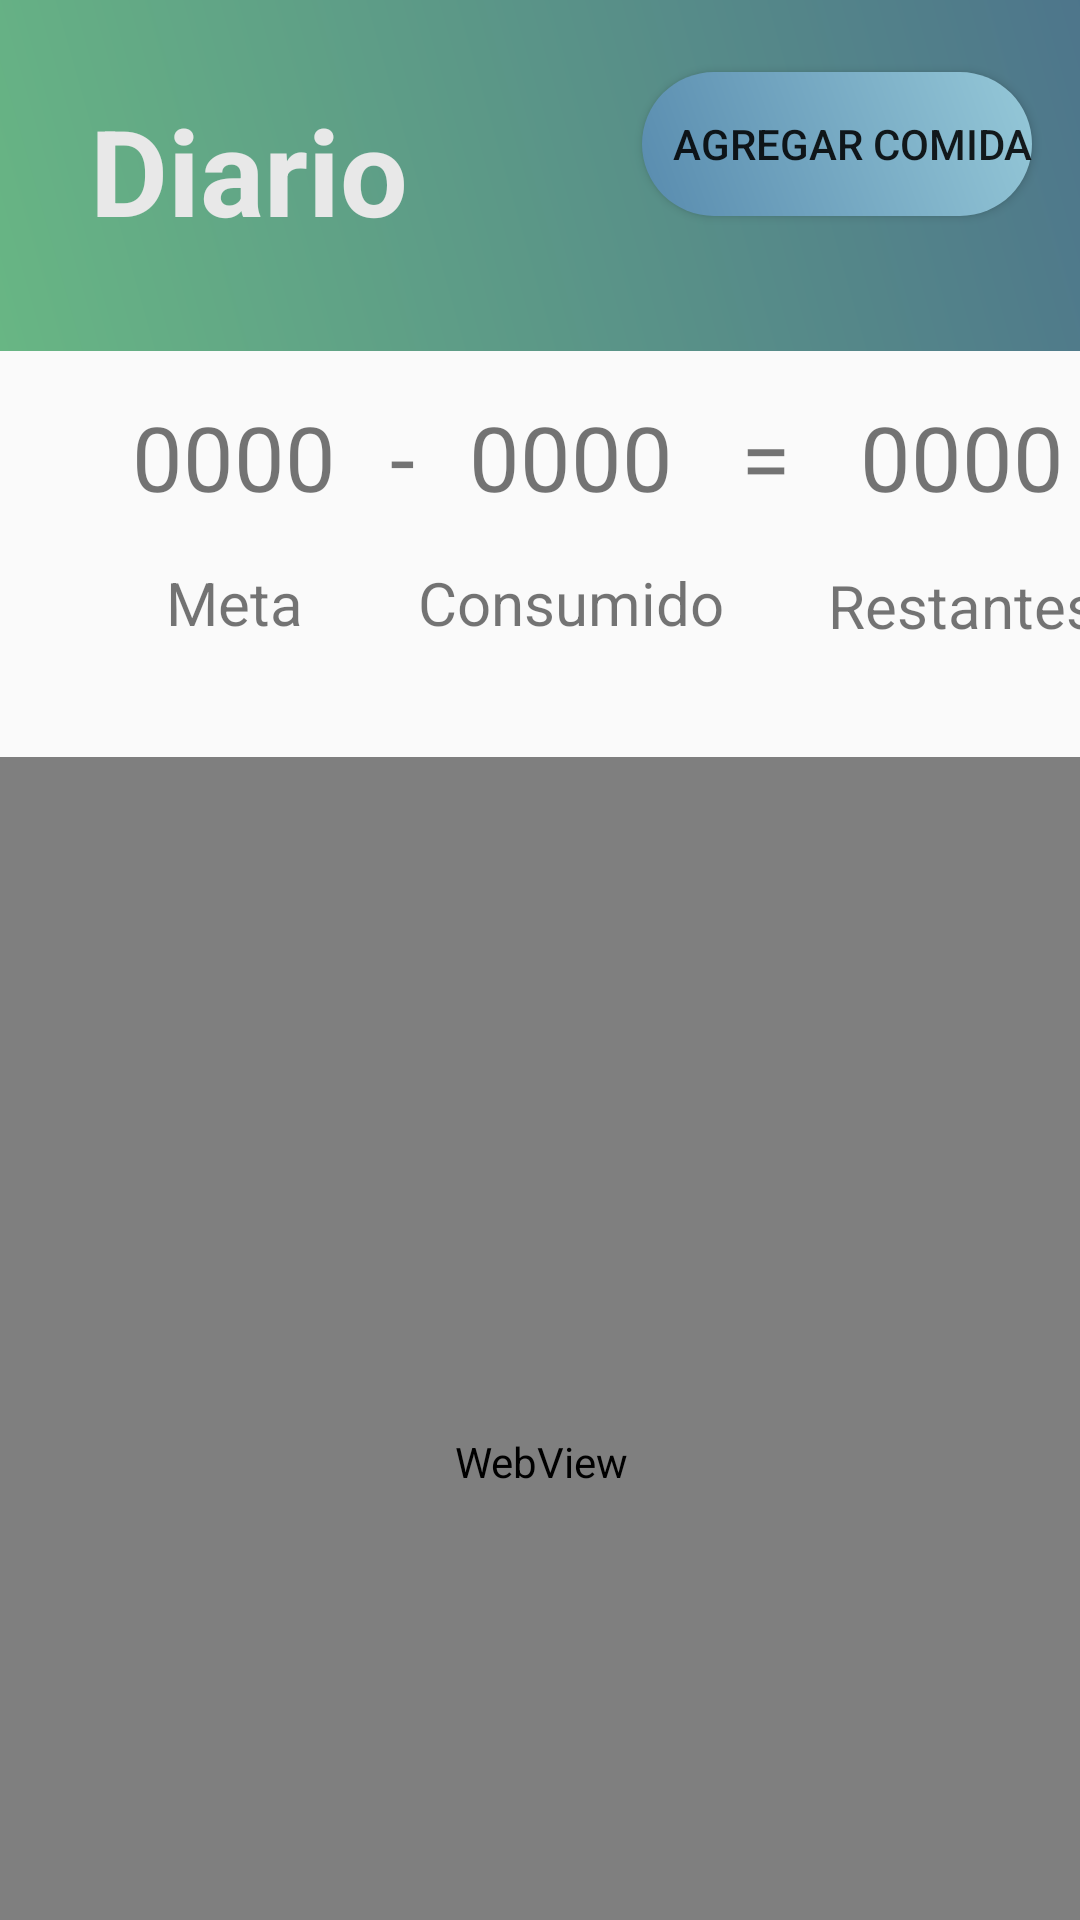

This screen was rendered from an Android layout file. Write that file and the resources it references.
<!-- AndroidManifest.xml: application theme AppTheme -->
<!-- res/layout/activity_diary.xml -->
<?xml version="1.0" encoding="utf-8"?>
<androidx.constraintlayout.widget.ConstraintLayout xmlns:android="http://schemas.android.com/apk/res/android"
    xmlns:app="http://schemas.android.com/apk/res-auto"
    xmlns:tools="http://schemas.android.com/tools"
    android:layout_width="match_parent"
    android:layout_height="match_parent"
    tools:context="com.google.firebase.codelab.UI.DiaryActivity">

    <TextView
        android:id="@+id/text_info"
        android:layout_width="411dp"
        android:layout_height="117dp"
        android:background="@drawable/gradient_bg"
        android:padding="30sp"
        android:text="Diario"
        android:textColor="@color/platinum"
        android:textSize="40sp"
        android:textStyle="bold"
        app:layout_constraintEnd_toEndOf="parent"
        app:layout_constraintHorizontal_bias="0.0"
        app:layout_constraintStart_toStartOf="parent"
        app:layout_constraintTop_toTopOf="parent" />

    <ScrollView
        android:id="@+id/scrollView3"
        android:layout_width="match_parent"
        android:layout_height="wrap_content"
        android:layout_marginTop="116dp"
        app:layout_constraintEnd_toEndOf="parent"
        app:layout_constraintHorizontal_bias="0.0"
        app:layout_constraintStart_toStartOf="parent"
        app:layout_constraintTop_toTopOf="parent">


        <androidx.constraintlayout.widget.ConstraintLayout
            android:layout_width="match_parent"
            android:layout_height="wrap_content"
            android:gravity="center"
            android:orientation="horizontal">

            <TextView
                android:id="@+id/da_tv_remainingCalories"
                android:layout_width="wrap_content"
                android:layout_height="wrap_content"
                android:layout_marginStart="8dp"
                android:layout_marginTop="16dp"
                android:text="0000"
                android:textSize="30sp"
                app:layout_constraintEnd_toEndOf="parent"
                app:layout_constraintHorizontal_bias="0.112"
                app:layout_constraintStart_toEndOf="@+id/textView12"
                app:layout_constraintTop_toTopOf="parent" />

            <TextView
                android:id="@+id/da_tv_dailyCalories"
                android:layout_width="wrap_content"
                android:layout_height="wrap_content"
                android:layout_marginStart="44dp"
                android:layout_marginTop="16dp"
                android:text="0000"
                android:textSize="30sp"
                app:layout_constraintStart_toStartOf="parent"
                app:layout_constraintTop_toTopOf="parent" />

            <TextView
                android:id="@+id/textView4"
                android:layout_width="wrap_content"
                android:layout_height="wrap_content"
                android:layout_marginStart="8dp"
                android:layout_marginTop="16dp"
                android:paddingLeft="10dp"
                android:paddingEnd="10dp"
                android:text="-"
                android:textSize="30sp"
                app:layout_constraintStart_toEndOf="@+id/da_tv_dailyCalories"
                app:layout_constraintTop_toTopOf="parent" />

            <TextView
                android:id="@+id/da_tv_consumedCalories"
                android:layout_width="wrap_content"
                android:layout_height="wrap_content"
                android:layout_marginStart="8dp"
                android:layout_marginTop="16dp"
                android:text="0000"
                android:textSize="30sp"
                app:layout_constraintStart_toEndOf="@+id/textView4"
                app:layout_constraintTop_toTopOf="parent" />

            <TextView
                android:id="@+id/textView12"
                android:layout_width="wrap_content"
                android:layout_height="wrap_content"
                android:layout_marginStart="8dp"
                android:layout_marginTop="16dp"
                android:text="  =  "
                android:textSize="30sp"
                app:layout_constraintStart_toEndOf="@+id/da_tv_consumedCalories"
                app:layout_constraintTop_toTopOf="parent" />

            <TextView
                android:id="@+id/textView16"
                android:layout_width="wrap_content"
                android:layout_height="wrap_content"
                android:layout_marginTop="15dp"
                android:text="Meta"
                android:textAlignment="center"
                android:textSize="20sp"
                app:layout_constraintEnd_toEndOf="@+id/da_tv_dailyCalories"
                app:layout_constraintStart_toStartOf="@+id/da_tv_dailyCalories"
                app:layout_constraintTop_toBottomOf="@+id/da_tv_dailyCalories" />

            <TextView
                android:id="@+id/textView18"
                android:layout_width="wrap_content"
                android:layout_height="wrap_content"
                android:layout_marginTop="15dp"
                android:text="Consumido"
                android:textAlignment="center"
                android:textSize="20sp"
                app:layout_constraintEnd_toEndOf="@+id/da_tv_consumedCalories"
                app:layout_constraintStart_toStartOf="@+id/da_tv_consumedCalories"
                app:layout_constraintTop_toBottomOf="@+id/da_tv_consumedCalories" />

            <TextView
                android:id="@+id/textView19"
                android:layout_width="wrap_content"
                android:layout_height="wrap_content"
                android:layout_marginTop="16dp"
                android:text="Restantes"
                android:textAlignment="center"
                android:textSize="20sp"
                app:layout_constraintEnd_toEndOf="@+id/da_tv_remainingCalories"
                app:layout_constraintStart_toStartOf="@+id/da_tv_remainingCalories"
                app:layout_constraintTop_toBottomOf="@+id/da_tv_remainingCalories" />


        </androidx.constraintlayout.widget.ConstraintLayout>


    </ScrollView>

    <androidx.constraintlayout.widget.ConstraintLayout
        android:layout_width="405dp"
        android:layout_height="477dp"
        android:layout_marginBottom="179dp"
        app:layout_constraintBottom_toBottomOf="parent"
        app:layout_constraintEnd_toEndOf="parent"
        app:layout_constraintStart_toStartOf="parent"
        app:layout_constraintTop_toBottomOf="@+id/scrollView3"
        app:layout_constraintVertical_bias="0.0">


        <WebView
            android:id="@+id/da_webView"
            android:layout_width="405dp"
            android:layout_height="440dp"
            android:paddingTop="30dp"
            app:layout_constraintBottom_toBottomOf="parent"
            app:layout_constraintEnd_toEndOf="parent"
            app:layout_constraintHorizontal_bias="0.0"
            app:layout_constraintStart_toStartOf="parent"
            app:layout_constraintTop_toTopOf="parent"
            app:layout_constraintVertical_bias="1.0" />
    </androidx.constraintlayout.widget.ConstraintLayout>

    <Button
        android:id="@+id/diaryButton"
        android:layout_width="wrap_content"
        android:layout_height="wrap_content"
        android:layout_marginTop="24dp"
        android:layout_marginEnd="16dp"
        android:text="Agregar Comida"
        android:onClick="startAddFoodActivity"
        android:background="@drawable/round_button2"
        app:layout_constraintEnd_toEndOf="parent"
        app:layout_constraintTop_toTopOf="parent" />


</androidx.constraintlayout.widget.ConstraintLayout>
<!-- resources referenced by this layout -->
<resources>
  <color name="platinum">#E8E8E8</color>
  <!-- drawable gradient_bg (drawable) -->
  <?xml version="1.0" encoding="utf-8"?>
  <shape
  xmlns:android="http://schemas.android.com/apk/res/android"
  android:shape="rectangle">
  <gradient
      android:startColor="#68B684"
      android:endColor="#4a6d8c"
      android:angle="45"/>
  
  </shape>
  <!-- drawable round_button2 (drawable) -->
  <?xml version="1.0" encoding="utf-8"?>
  <shape xmlns:android="http://schemas.android.com/apk/res/android">
      <corners android:radius="25sp"/>
      <gradient
          android:startColor="@color/airForce"
          android:endColor="@color/sky"
          android:angle="45"/>
      <padding android:left="10sp"
          android:top="5sp"
          android:bottom="5sp"/>
  </shape>
  <style name="AppTheme" parent="Theme.AppCompat.Light.NoActionBar">
          
          <item name="colorPrimary">@color/colorPrimary</item>
          <item name="colorPrimaryDark">@color/colorPrimaryDark</item>
          <item name="colorAccent">@color/colorAccent</item>
      </style>
  <color name="airForce">#588BAE</color>
  <color name="sky">#95C8D8</color>
  <color name="colorPrimary">#129946</color>
  <color name="colorPrimaryDark">#129946</color>
  <color name="colorAccent">#FF4081</color>
</resources>
